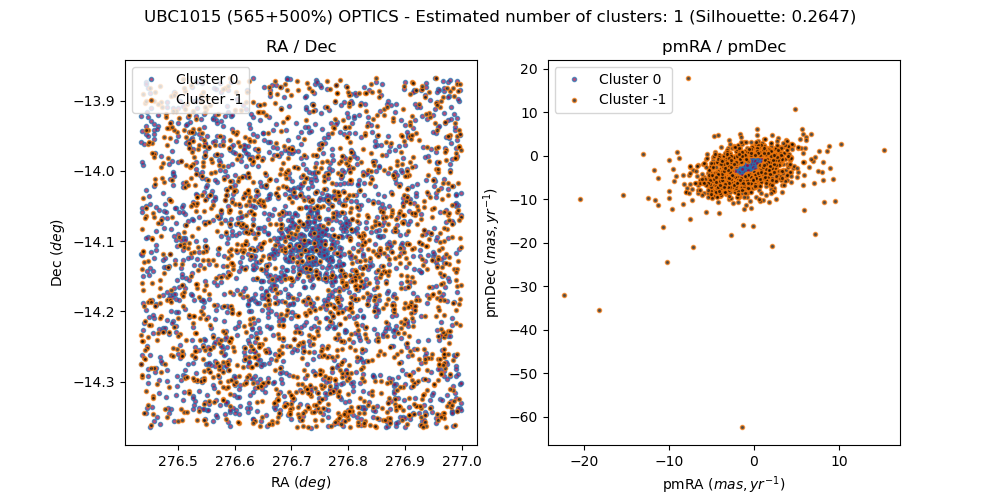

The file beside this chart, header and first rows:
, source_id, ra, dec, pmra, pmdec, parallax, group, member, in_range
0, 4104397746000619776, 276.7, -14.15, -0.8316, -2.021, 0.2164, 0, True, 
1, 4104399773203031168, 276.7, -14.04, -1.356, -4.099, 0.6597, 0, False, 
2, 4104332256284933248, 276.9, -14.34, -2.401, 2.135, 2.089, -1, False, 
3, 4104405889241324416, 276.6, -13.92, 2.033, -2.655, 0.8738, -1, False, 
4, 4104239205831057920, 276.8, -14.36, -5.393, -7.082, 0.6202, -1, False, 
5, 4104397746001731456, 276.7, -14.16, -0.6454, -2.119, 0.3096, 0, True, 
6, 4104305520120100736, 276.4, -14.23, -1.472, -3.691, 0.3486, 0, False, 
7, 4104402693780821888, 276.6, -14.04, -2.219, -5.57, 0.3525, -1, False, 
8, 4104399253487262720, 276.6, -14.08, -1.005, -3.709, 0.108, 0, False, 
9, 4104399738843304320, 276.6, -14.05, 0.02136, -1.376, 0.2306, 0, False, 
10, 4104397776018058112, 276.7, -14.15, -0.7208, -2.085, 0.2577, 0, True, 
11, 4104306142914130432, 276.5, -14.17, -4.935, -2.25, 0.2092, -1, False, 
12, 4104401181955921152, 276.7, -14.03, -1.642, -1.412, 0.117, -1, False, 
13, 4104405889241337344, 276.6, -13.92, 0.5582, 0.4288, 0.5299, -1, False, 
14, 4104398845489965440, 276.6, -14.12, -4.109, -13.26, 1.333, -1, False, 
15, 4104353284495798912, 276.9, -14.07, -0.847, -1.63, 0.8181, 0, False, 
16, 4104345308690265856, 276.8, -14.29, -0.1485, -0.6494, 0.204, 0, False, 
17, 4104251201675215488, 276.8, -14.31, -0.708, -3.49, 0.03446, 0, False, 
18, 4104397810381154560, 276.7, -14.15, -0.972, -2.035, 0.2125, 0, True, 
19, 4104251781485661056, 276.7, -14.33, -2.551, -0.3146, 0.4705, -1, False, 
20, 4104351154190648448, 276.8, -14.14, -4.089, -7.356, 0.1151, -1, False, 
21, 4104320986317162112, 276.4, -14.05, 0.05183, -2.917, 0.07445, 0, False, 
22, 4104353318815732736, 276.9, -14.06, 2.892, 1.499, 0.5288, -1, False, 
23, 4104251506617339008, 276.7, -14.35, -3.276, -4.3, -0.8346, -1, False, 
24, 4104251923227506944, 276.7, -14.31, 0.1815, -3.39, -0.1184, 0, False, 
25, 4104345789733337728, 276.9, -14.25, -0.8411, -3.383, 0.4093, 0, False, 
26, 4104397844737608320, 276.7, -14.14, -0.85, -2.534, 0.292, 0, True, 
27, 4104416192842005248, 276.5, -13.94, -1.008, -2.661, 0.1692, 0, False, 
28, 4104358708999441280, 277, -14.05, -3.805, -6.178, 0.5271, -1, False, 
29, 4104400185523135872, 276.8, -14.04, 0.02259, -4.071, 0.3669, 0, False, 
30, 4104352352444429696, 276.9, -14.07, -0.1642, -5.832, 0.2311, -1, False, 
31, 4104408603657395584, 276.9, -13.89, -0.2496, -3.66, 0.5961, 0, False, 
32, 4104397849079838080, 276.7, -14.14, -0.6969, -2.038, 0.2347, 0, True, 
33, 4104332840409181440, 277, -14.29, -0.1761, -2.368, 0.1142, 0, False, 
34, 4104397879097320064, 276.7, -14.14, -0.8452, -2.32, 0.3295, 0, True, 
35, 4104256316974046336, 276.6, -14.23, -1.278, -2.448, 0.5483, 0, False, 
36, 4104309132211516672, 276.5, -14.07, -3.225, -4.112, 0.5046, -1, False, 
37, 4104358919446462080, 277, -14.02, 4.291, 2.363, 0.9109, -1, False, 
38, 4104358713333746432, 277, -14.05, -1.144, -3.454, 0.1647, 0, False, 
39, 4104347615097558144, 277, -14.19, 6.659, 4.883, 2.218, -1, False, 
40, 4104294563688790016, 276.5, -14.36, 1.879, -0.5933, 0.5158, -1, False, 
41, 4104399223447232128, 276.6, -14.08, 0.8431, -4.489, 0.2523, -1, False, 
42, 4104397883439564288, 276.7, -14.14, -0.9156, -2.051, 0.3968, 0, True, 
43, 4104348194915549440, 277, -14.15, -1.904, -4.473, 0.6995, 0, False, 
44, 4104303664694407552, 276.6, -14.19, -0.8421, -2.055, 0.1227, 0, False, 
45, 4104351085422306176, 276.8, -14.15, 1.485, -3.722, 2.038, -1, False, 
46, 4104397913457099520, 276.7, -14.13, -0.8152, -2.134, 0.3051, 0, True, 
47, 4104352253662975488, 276.9, -14.1, -0.6359, 0.6717, 0.5799, -1, False, 
48, 4104397913457121664, 276.7, -14.13, -1.037, -2.146, 0.264, 0, True, 
49, 4104333699403051392, 276.9, -14.3, -5.615, -13.04, -2.695, -1, False, 
50, 4104397913457150336, 276.7, -14.13, -0.8403, -2.526, 0.3035, 0, True, 
51, 4104253606878063872, 276.7, -14.3, 0.1536, -2.204, 0.3058, 0, False, 
52, 4104411215000245760, 276.7, -13.91, -0.3949, -2.423, 0.5665, 0, False, 
53, 4104251339114254080, 276.8, -14.32, -4.791, -3.925, 0.2004, -1, False, 
54, 4104404686667869952, 276.6, -13.98, 1.518, 0.3288, 0.061, -1, False, 
55, 4104346412546695808, 276.8, -14.25, -0.4773, 0.6974, 0.3574, -1, False, 
56, 4104301504343945216, 276.5, -14.26, -5.156, -7.493, 0.6382, -1, False, 
57, 4104255080022376320, 276.7, -14.3, -0.008223, -1.954, 0.9197, 0, False, 
58, 4104254603288225408, 276.6, -14.29, -0.03474, -3.152, -0.4725, 0, False, 
59, 4104359469202581504, 276.9, -14.02, -0.1124, -2.345, 0.2029, 0, False, 
... 3,330 more rows
